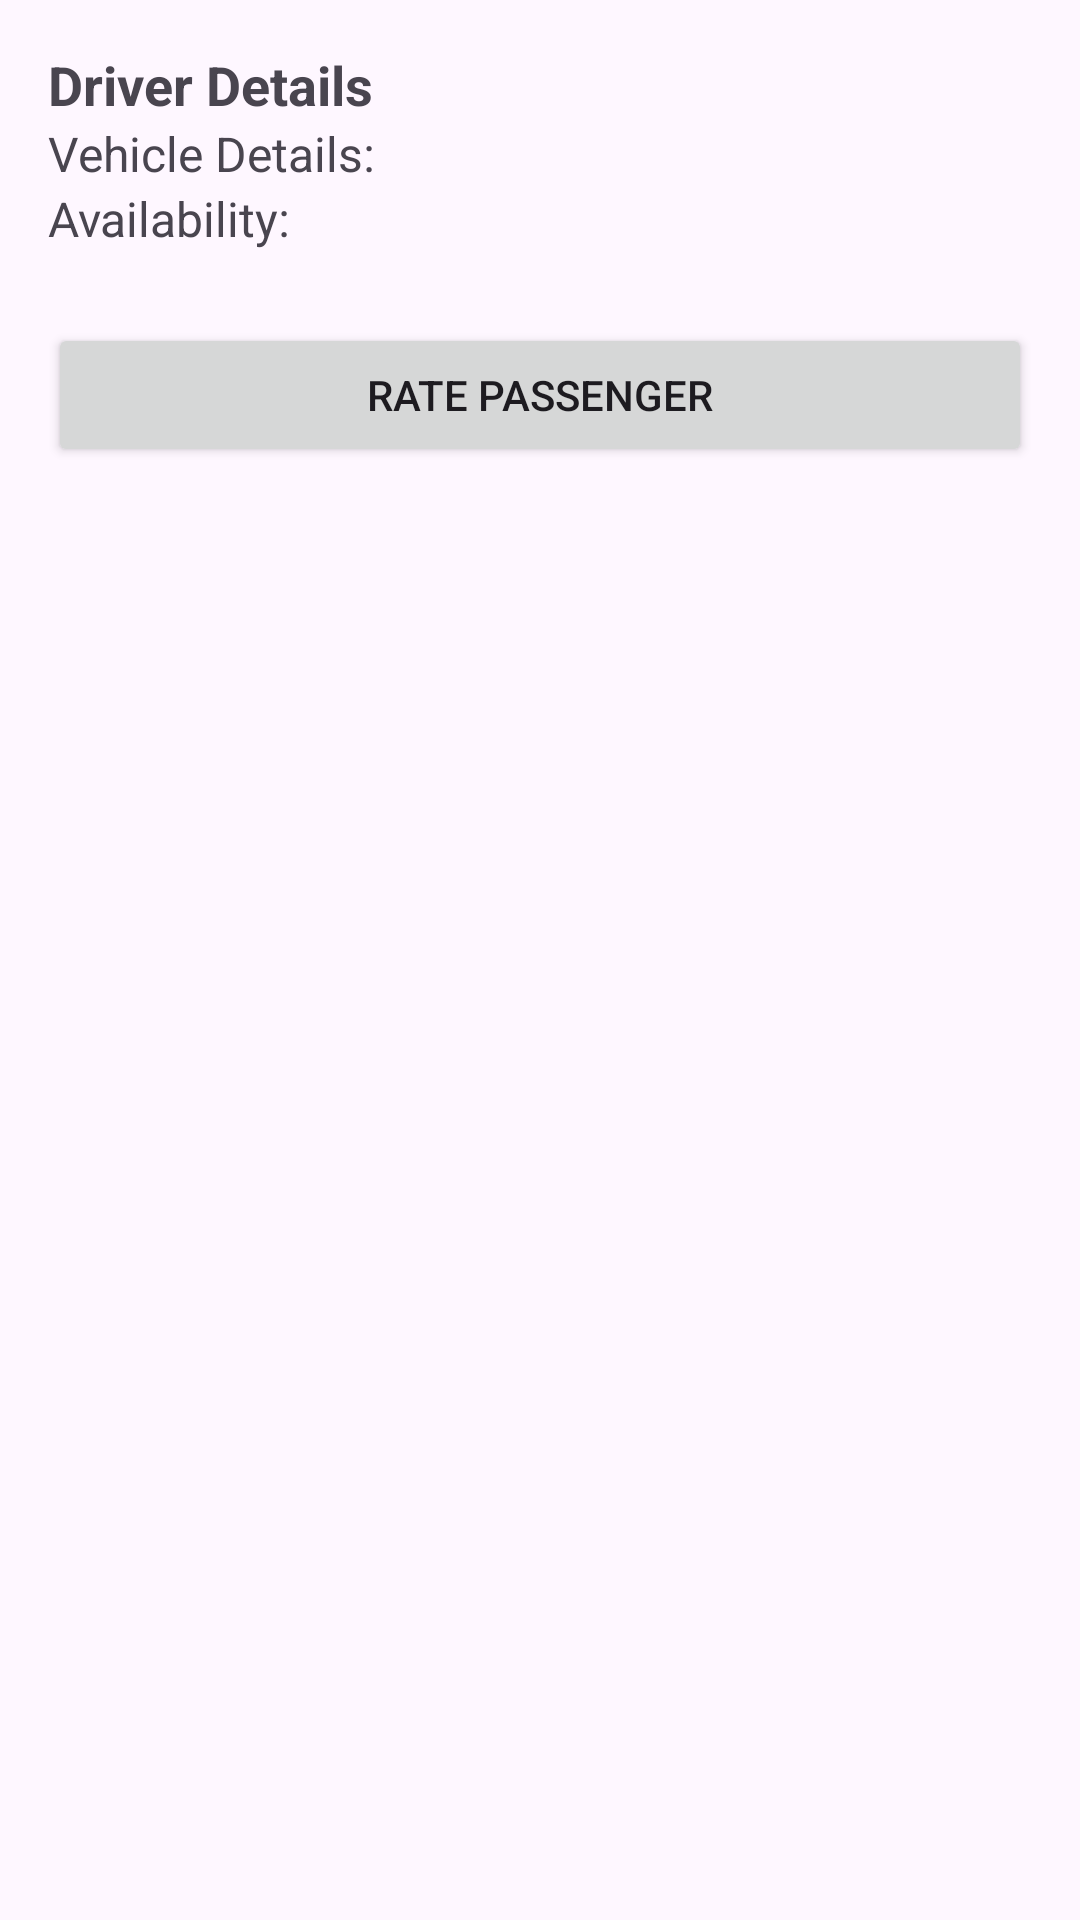

The Android layout XML behind this screen, and the referenced resources:
<!-- AndroidManifest.xml: application theme Theme.CarpoolApp -->
<!-- res/layout/activity_driver_dashboard.xml -->
<?xml version="1.0" encoding="utf-8"?>
<LinearLayout xmlns:android="http://schemas.android.com/apk/res/android"
    android:layout_width="match_parent"
    android:layout_height="match_parent"
    android:orientation="vertical"
    android:padding="16dp">

    
    <TextView
        android:id="@+id/tvDriverDetails"
        android:layout_width="match_parent"
        android:layout_height="wrap_content"
        android:text="Driver Details"
        android:textSize="18sp"
        android:textStyle="bold" />

    <TextView
        android:id="@+id/tvVehicleDetails"
        android:layout_width="match_parent"
        android:layout_height="wrap_content"
        android:text="Vehicle Details: "
        android:textSize="16sp" />

    
    <TextView
        android:id="@+id/tvAvailability"
        android:layout_width="match_parent"
        android:layout_height="wrap_content"
        android:text="Availability: "
        android:textSize="16sp" />

    
    <Button
        android:id="@+id/btnRatePassenger"
        android:layout_width="match_parent"
        android:layout_height="wrap_content"
        android:text="Rate Passenger"
        android:layout_marginTop="24dp" />
    <ListView
        android:id="@+id/lvDriverRatings"
        android:layout_width="match_parent"
        android:layout_height="wrap_content"
        android:layout_marginTop="16dp" />


</LinearLayout>
<!-- resources referenced by this layout -->
<resources>
  <style name="Theme.CarpoolApp" parent="Base.Theme.CarpoolApp" />
  <style name="Base.Theme.CarpoolApp" parent="Theme.Material3.DayNight.NoActionBar">
          
          
      </style>
</resources>
